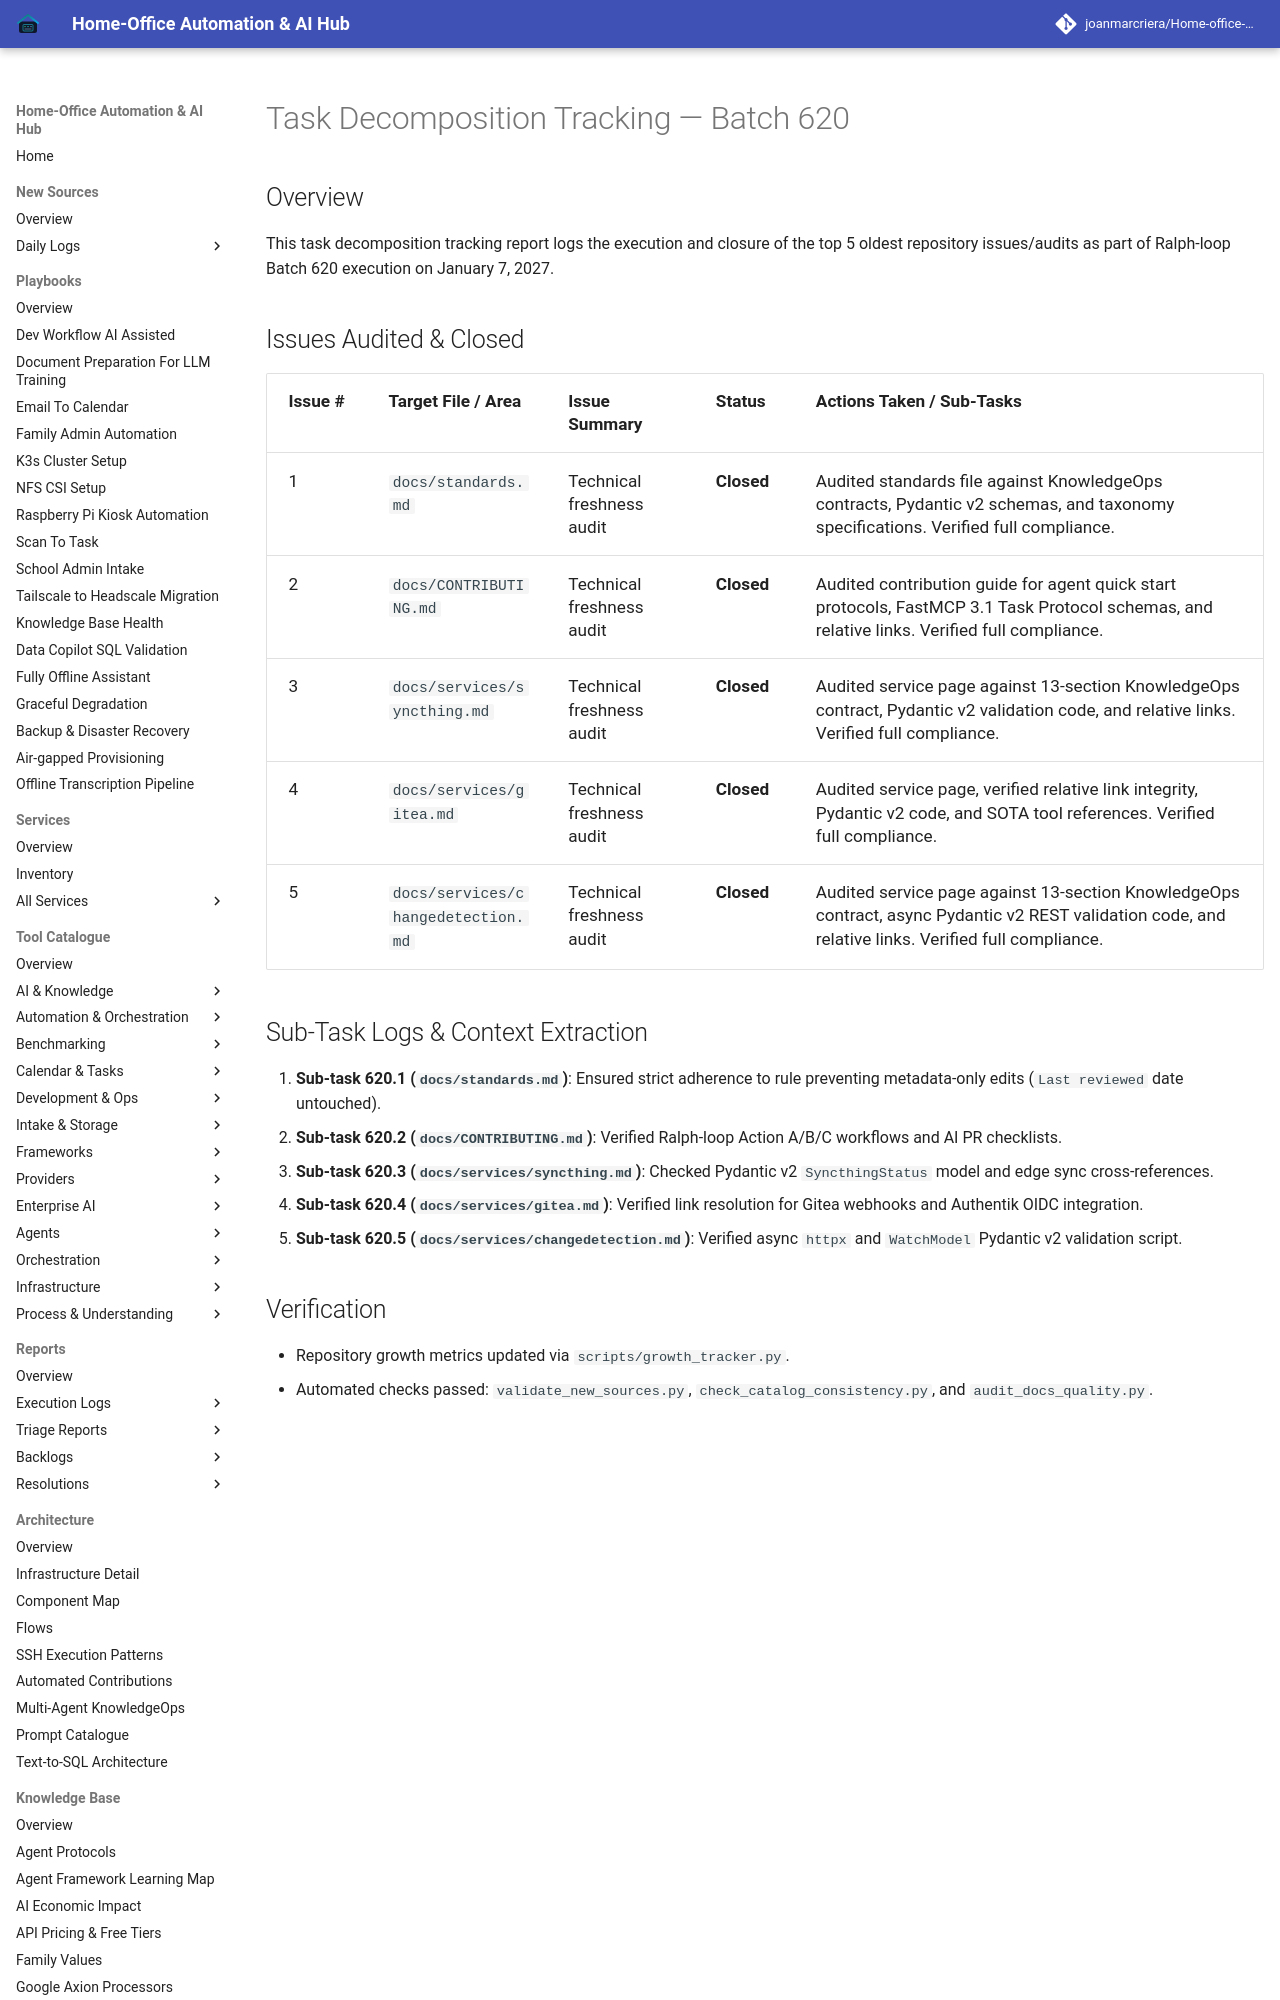

repository: joanmarcriera/Home-office-automations · page: reports/task-decomposition-batch-620/index.html · generator: mkdocs

# Task Decomposition Tracking — Batch 620

## Overview
This task decomposition tracking report logs the execution and closure of the top 5 oldest repository issues/audits as part of Ralph-loop Batch 620 execution on January 7, 2027.
